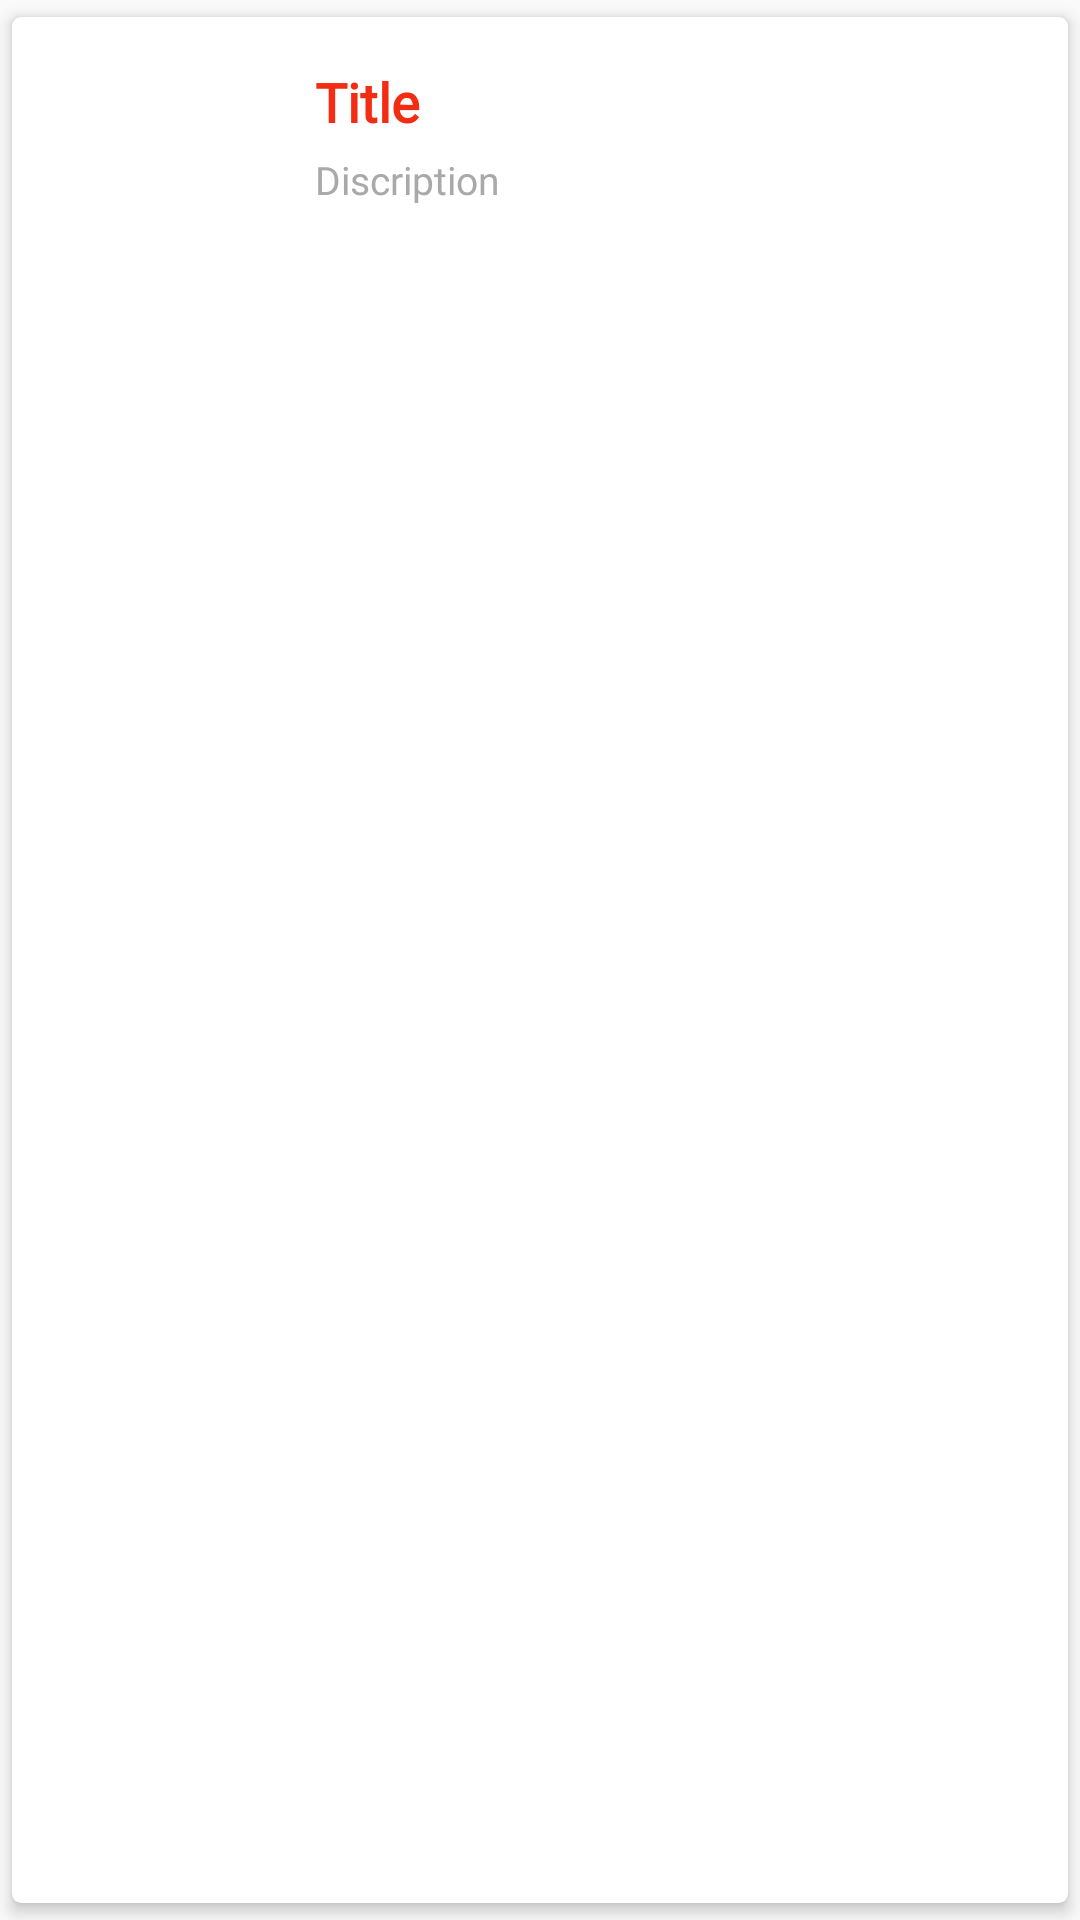

Produce the Android XML layout that renders to this screen, including the resource entries it uses.
<!-- AndroidManifest.xml: application theme NoActionBar -->
<!-- res/layout/favorite_row.xml -->
<?xml version="1.0" encoding="utf-8"?>
<androidx.cardview.widget.CardView xmlns:android="http://schemas.android.com/apk/res/android"
    android:layout_width="match_parent"
    android:layout_height="wrap_content"
    xmlns:app="http://schemas.android.com/apk/res-auto"
    app:cardCornerRadius="3dp"
    android:background="@drawable/ash_color_background"
    app:cardElevation="3dp"
    android:layout_marginLeft="16dp"
    android:layout_marginRight="16dp"
    app:cardUseCompatPadding="true"
    >

    <RelativeLayout
        android:layout_width="match_parent"
        android:layout_height="wrap_content"
        android:padding="16dp">

        <ImageView
            android:layout_width="75dp"
            android:layout_height="75dp"
            android:id="@+id/foodIcon"
            android:src="@mipmap/ic_launcher"
            />
        <TextView
            android:layout_width="match_parent"
            android:layout_height="wrap_content"
            android:id="@+id/titleFav"
            android:fontFamily="@font/gilroy"
            android:text="Title"
            android:textSize="18sp"
            android:textColor="#F32D13"
            android:textStyle="bold"
            android:layout_toRightOf="@id/foodIcon"
            android:layout_toEndOf="@id/foodIcon"
            android:layout_marginLeft="10dp"
            android:layout_marginStart="10dp"/>

        <TextView
            android:layout_width="match_parent"
            android:layout_height="wrap_content"
            android:text="Discription"
            android:id="@+id/disFave"
            android:fontFamily="@font/gilroy"
            android:textSize="13dp"
            android:textColor="#a9a9a9"
            android:layout_toRightOf="@id/foodIcon"
            android:layout_toEndOf="@id/foodIcon"
            android:layout_marginLeft="10dp"
            android:layout_marginStart="10dp"
            android:layout_marginTop="5dp"
            android:layout_below="@id/titleFav"/>





    </RelativeLayout>

</androidx.cardview.widget.CardView>
<!-- resources referenced by this layout -->
<resources>
  <!-- drawable ash_color_background (drawable) -->
  <?xml version="1.0" encoding="utf-8"?>
  <shape xmlns:android="http://schemas.android.com/apk/res/android"
      android:shape="rectangle">
  
      <solid android:color="@color/ash"/>
      <corners android:radius="10dp"/>
  
  
  </shape>
  <style name="NoActionBar" parent="Theme.AppCompat.Light.NoActionBar">
          
          <item name="colorPrimary">@color/colorPrimary</item>
          <item name="colorPrimaryDark">@color/colorPrimaryDark</item>
          <item name="colorAccent">@color/colorAccent</item>
          <item name="android:windowFullscreen">true</item>
      </style>
  <color name="ash">#F1F1F1</color>
  <color name="colorPrimary">#FE724C</color>
  <color name="colorPrimaryDark">#FE724C</color>
  <color name="colorAccent">#FE724C</color>
</resources>
